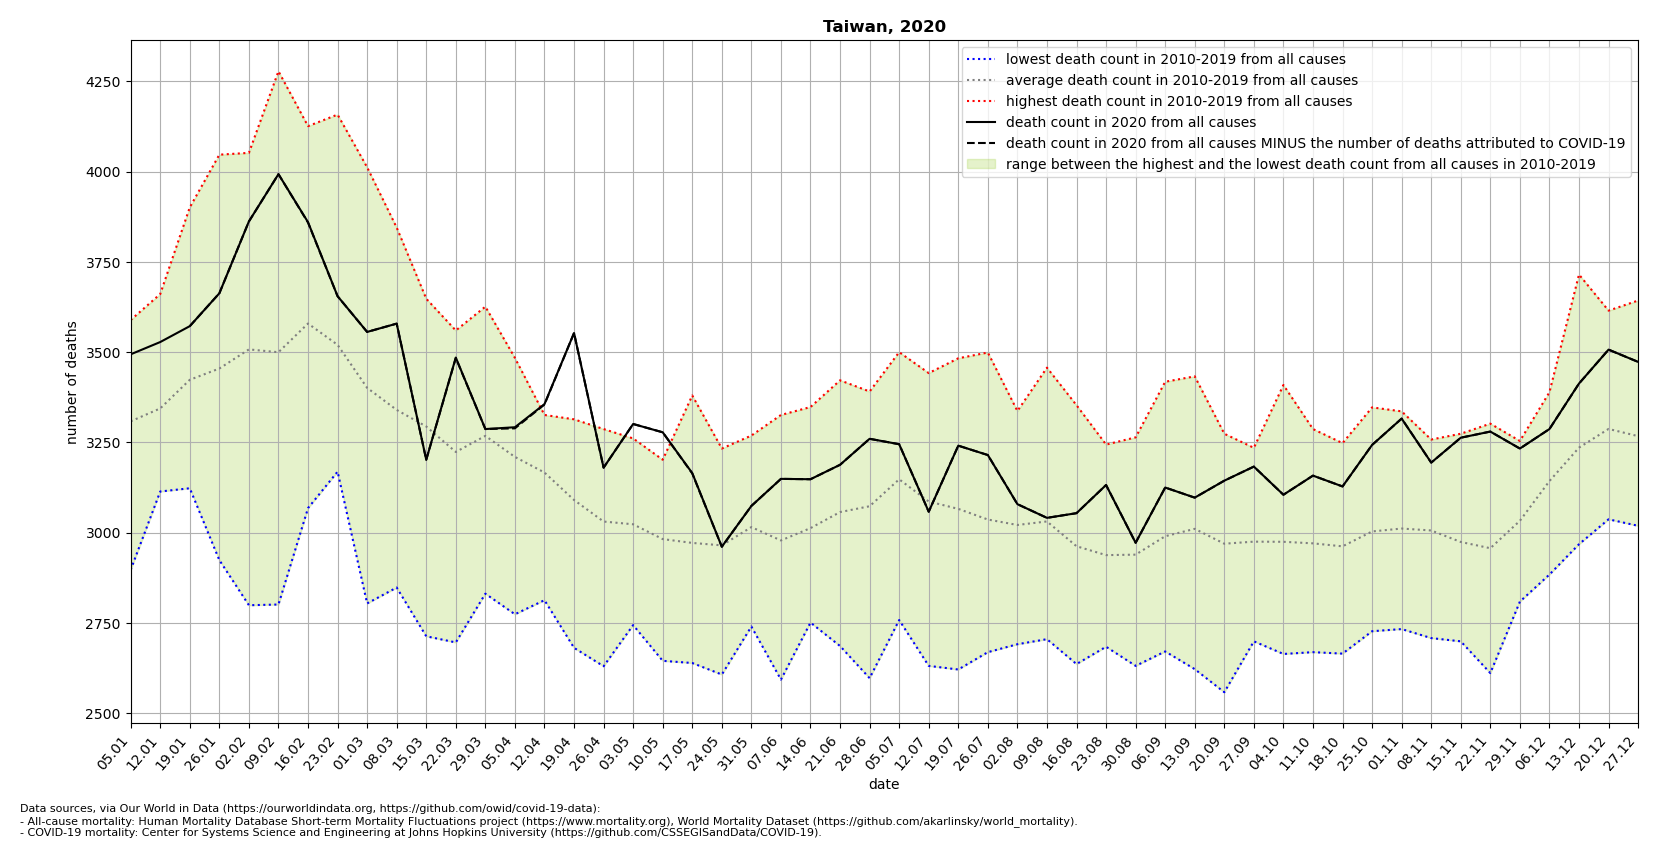

The table this chart was drawn from, first rows:
location, date, time, time_unit, deaths_2010_all_ages, deaths_2011_all_ages, deaths_2012_all_ages, deaths_2013_all_ages, deaths_2014_all_ages, deaths_2015_all_ages, deaths_2016_all_ages, deaths_2017_all_ages, deaths_2018_all_ages, deaths_2019_all_ages, deaths_2020_all_ages, deaths_2021_all_ages, new_deaths, deaths_min, deaths_max, deaths_mean, deaths_noncovid
Taiwan, 2020-01-05, 1, weekly, 2897, 3230, 3299, 3279, 3589, 3356, 3196, 3326, 3494, 3418, 3494, , , 2897, 3589, 3308, 
Taiwan, 2020-01-12, 2, weekly, 3114, 3431, 3263, 3187, 3399, 3368, 3379, 3252, 3661, 3387, 3528, , , 3114, 3661, 3344, 
Taiwan, 2020-01-19, 3, weekly, 3123, 3532, 3246, 3232, 3439, 3412, 3565, 3372, 3901, 3412, 3572, , 0.0, 3123, 3901, 3423, 3572
Taiwan, 2020-01-26, 4, weekly, 2924, 3380, 3450, 3291, 3570, 3316, 4047, 3587, 3483, 3498, 3663, , 0.0, 2924, 4047, 3455, 3663
Taiwan, 2020-02-02, 5, weekly, 2799, 3650, 3429, 3192, 3687, 3254, 4052, 3640, 3646, 3727, 3862, , 0.0, 2799, 4052, 3508, 3862
Taiwan, 2020-02-09, 6, weekly, 2801, 3610, 3265, 3128, 3460, 3278, 4278, 3589, 4161, 3428, 3993, , 0.0, 2801, 4278, 3500, 3993
Taiwan, 2020-02-16, 7, weekly, 3068, 3454, 3305, 3214, 3592, 3502, 4126, 3870, 4086, 3576, 3860, , 1.0, 3068, 4126, 3579, 3859
Taiwan, 2020-02-23, 8, weekly, 3175, 3340, 3169, 3219, 3754, 3449, 4158, 3529, 3845, 3565, 3655, , 0.0, 3169, 4158, 3520, 3655
Taiwan, 2020-03-01, 9, weekly, 2804, 3265, 3225, 3106, 3608, 3313, 4012, 3515, 3635, 3528, 3556, , 0.0, 2804, 4012, 3401, 3556
Taiwan, 2020-03-08, 10, weekly, 2848, 3277, 3179, 3166, 3302, 3272, 3845, 3482, 3604, 3425, 3579, , 0.0, 2848, 3845, 3340, 3579
Taiwan, 2020-03-15, 11, weekly, 2713, 3176, 3121, 3070, 3434, 3249, 3648, 3426, 3533, 3571, 3202, , 0.0, 2713, 3648, 3294, 3202
Taiwan, 2020-03-22, 12, weekly, 2696, 3102, 2976, 2905, 3362, 3379, 3519, 3288, 3448, 3560, 3485, , 1.0, 2696, 3560, 3224, 3484
Taiwan, 2020-03-29, 13, weekly, 2846, 3376, 3128, 2831, 3382, 3254, 3626, 3277, 3490, 3471, 3287, , 0.0, 2831, 3626, 3268, 3287
Taiwan, 2020-04-05, 14, weekly, 2774, 3295, 3067, 2947, 3166, 3276, 3484, 3429, 3295, 3365, 3292, , 3.0, 2774, 3484, 3210, 3289
Taiwan, 2020-04-12, 15, weekly, 2813, 3165, 3002, 2978, 3200, 3281, 3326, 3307, 3307, 3287, 3356, , 1.0, 2813, 3326, 3167, 3355
Taiwan, 2020-04-19, 16, weekly, 2681, 3006, 2871, 2978, 3107, 3294, 3314, 3065, 3302, 3287, 3553, , 0.0, 2681, 3314, 3090, 3553
Taiwan, 2020-04-26, 17, weekly, 2630, 2995, 2837, 2992, 3041, 3116, 3186, 3067, 3157, 3287, 3180, , 0.0, 2630, 3287, 3031, 3180
Taiwan, 2020-05-03, 18, weekly, 2744, 2907, 2923, 2868, 2888, 3040, 3261, 3206, 3215, 3180, 3301, , 0.0, 2744, 3261, 3023, 3301
Taiwan, 2020-05-10, 19, weekly, 2645, 2911, 2974, 2783, 3030, 3016, 3118, 3117, 3026, 3202, 3278, , 0.0, 2645, 3202, 2982, 3278
Taiwan, 2020-05-17, 20, weekly, 2639, 2680, 2811, 2943, 2917, 3123, 3004, 3034, 3185, 3380, 3165, , 1.0, 2639, 3380, 2972, 3164
Taiwan, 2020-05-24, 21, weekly, 2607, 2737, 2818, 2874, 3016, 2919, 3147, 3124, 3173, 3233, 2961, , 0.0, 2607, 3233, 2965, 2961
Taiwan, 2020-05-31, 22, weekly, 2740, 2862, 2820, 2981, 2945, 3006, 3234, 3109, 3188, 3269, 3074, , 0.0, 2740, 3269, 3015, 3074
Taiwan, 2020-06-07, 23, weekly, 2593, 2743, 2803, 2930, 3009, 2938, 3015, 3236, 3191, 3326, 3149, , 0.0, 2593, 3326, 2978, 3149
Taiwan, 2020-06-14, 24, weekly, 2751, 2758, 2891, 2868, 2949, 3142, 3002, 3272, 3145, 3348, 3148, , 0.0, 2751, 3348, 3013, 3148
Taiwan, 2020-06-21, 25, weekly, 2686, 2822, 2854, 2805, 2985, 3379, 3203, 3321, 3093, 3422, 3188, , 0.0, 2686, 3422, 3057, 3188
Taiwan, 2020-06-28, 26, weekly, 2845, 2597, 3005, 2937, 3059, 3194, 3112, 3391, 3224, 3368, 3260, , 0.0, 2597, 3391, 3073, 3260
Taiwan, 2020-07-05, 27, weekly, 2974, 2758, 3098, 2982, 3163, 3254, 3164, 3500, 3234, 3351, 3245, , 0.0, 2758, 3500, 3148, 3245
Taiwan, 2020-07-12, 28, weekly, 2834, 2631, 3084, 2955, 3119, 3109, 3126, 3442, 3203, 3360, 3058, , 0.0, 2631, 3442, 3086, 3058
Taiwan, 2020-07-19, 29, weekly, 2835, 2621, 3028, 2769, 3165, 3035, 3115, 3483, 3233, 3375, 3241, , 0.0, 2621, 3483, 3066, 3241
Taiwan, 2020-07-26, 30, weekly, 2686, 2669, 2804, 2829, 3090, 3091, 3146, 3499, 3266, 3284, 3215, , 0.0, 2669, 3499, 3036, 3215
Taiwan, 2020-08-02, 31, weekly, 2803, 2691, 2894, 2800, 3038, 2993, 3089, 3308, 3260, 3337, 3079, , 0.0, 2691, 3337, 3021, 3079
Taiwan, 2020-08-09, 32, weekly, 2786, 2705, 2870, 2900, 3023, 2988, 3043, 3457, 3287, 3252, 3041, , 0.0, 2705, 3457, 3031, 3041
Taiwan, 2020-08-16, 33, weekly, 2636, 2673, 2871, 2918, 2940, 2912, 2937, 3353, 3198, 3186, 3054, , 0.0, 2636, 3353, 2962, 3054
Taiwan, 2020-08-23, 34, weekly, 2684, 2709, 2712, 2781, 2884, 2981, 3118, 3244, 3076, 3189, 3132, , 0.0, 2684, 3244, 2938, 3132
Taiwan, 2020-08-30, 35, weekly, 2631, 2714, 2885, 2794, 2962, 2891, 3057, 3162, 3031, 3264, 2972, , 0.0, 2631, 3264, 2939, 2972
Taiwan, 2020-09-06, 36, weekly, 2684, 2671, 2845, 2827, 3089, 2981, 3091, 3096, 3199, 3418, 3125, , 0.0, 2671, 3418, 2990, 3125
Taiwan, 2020-09-13, 37, weekly, 2747, 2622, 2813, 2983, 3080, 3028, 3056, 3088, 3256, 3433, 3097, , 0.0, 2622, 3433, 3011, 3097
Taiwan, 2020-09-20, 38, weekly, 2866, 2558, 2802, 2794, 2898, 3076, 3073, 3151, 3202, 3274, 3144, , 0.0, 2558, 3274, 2969, 3144
Taiwan, 2020-09-27, 39, weekly, 2820, 2699, 2748, 2925, 2765, 3149, 3068, 3222, 3120, 3235, 3183, , 0.0, 2699, 3235, 2975, 3183
Taiwan, 2020-10-04, 40, weekly, 2664, 2675, 2812, 2860, 2954, 3045, 3071, 3084, 3173, 3409, 3105, , 0.0, 2664, 3409, 2975, 3105
Taiwan, 2020-10-11, 41, weekly, 2729, 2669, 2830, 2893, 2946, 3024, 3069, 3066, 3287, 3191, 3158, , 0.0, 2669, 3287, 2970, 3158
Taiwan, 2020-10-18, 42, weekly, 2698, 2665, 2848, 2784, 2984, 3020, 3154, 3089, 3131, 3248, 3128, , 0.0, 2665, 3248, 2962, 3128
Taiwan, 2020-10-25, 43, weekly, 2774, 2727, 2814, 2824, 2967, 3087, 3036, 3235, 3223, 3347, 3243, , 0.0, 2727, 3347, 3003, 3243
Taiwan, 2020-11-01, 44, weekly, 2733, 2799, 2767, 3051, 2875, 3019, 3034, 3184, 3316, 3336, 3316, , 0.0, 2733, 3336, 3011, 3316
Taiwan, 2020-11-08, 45, weekly, 2827, 2733, 2708, 2958, 2966, 3024, 3258, 3207, 3139, 3241, 3194, , 0.0, 2708, 3258, 3006, 3194
Taiwan, 2020-11-15, 46, weekly, 2699, 2833, 2847, 2826, 2906, 2953, 3189, 3010, 3205, 3274, 3263, , 0.0, 2699, 3274, 2974, 3263
Taiwan, 2020-11-22, 47, weekly, 2611, 2775, 2756, 3023, 2965, 3038, 3097, 3068, 2934, 3302, 3280, , 0.0, 2611, 3302, 2957, 3280
Taiwan, 2020-11-29, 48, weekly, 2809, 2835, 2875, 3066, 2884, 3018, 3254, 3195, 3178, 3214, 3233, , 0.0, 2809, 3254, 3033, 3233
Taiwan, 2020-12-06, 49, weekly, 2965, 2944, 2884, 3151, 3065, 3152, 3348, 3277, 3254, 3389, 3287, , 0.0, 2884, 3389, 3143, 3287
Taiwan, 2020-12-13, 50, weekly, 3092, 2968, 2998, 3135, 3217, 3164, 3326, 3523, 3217, 3715, 3413, , 0.0, 2968, 3715, 3236, 3413
Taiwan, 2020-12-20, 51, weekly, 3037, 3119, 3070, 3049, 3402, 3345, 3313, 3554, 3369, 3615, 3507, , 0.0, 3037, 3615, 3287, 3507
Taiwan, 2020-12-27, 52, weekly, 3096, 3103, 3019, 3285, 3309, 3300, 3322, 3643, 3240, 3357, 3473, , 0.0, 3019, 3643, 3267, 3473
Taiwan, 2021-01-03, 53, weekly, , , , , , , , , , , , , 0.0, , , , 
